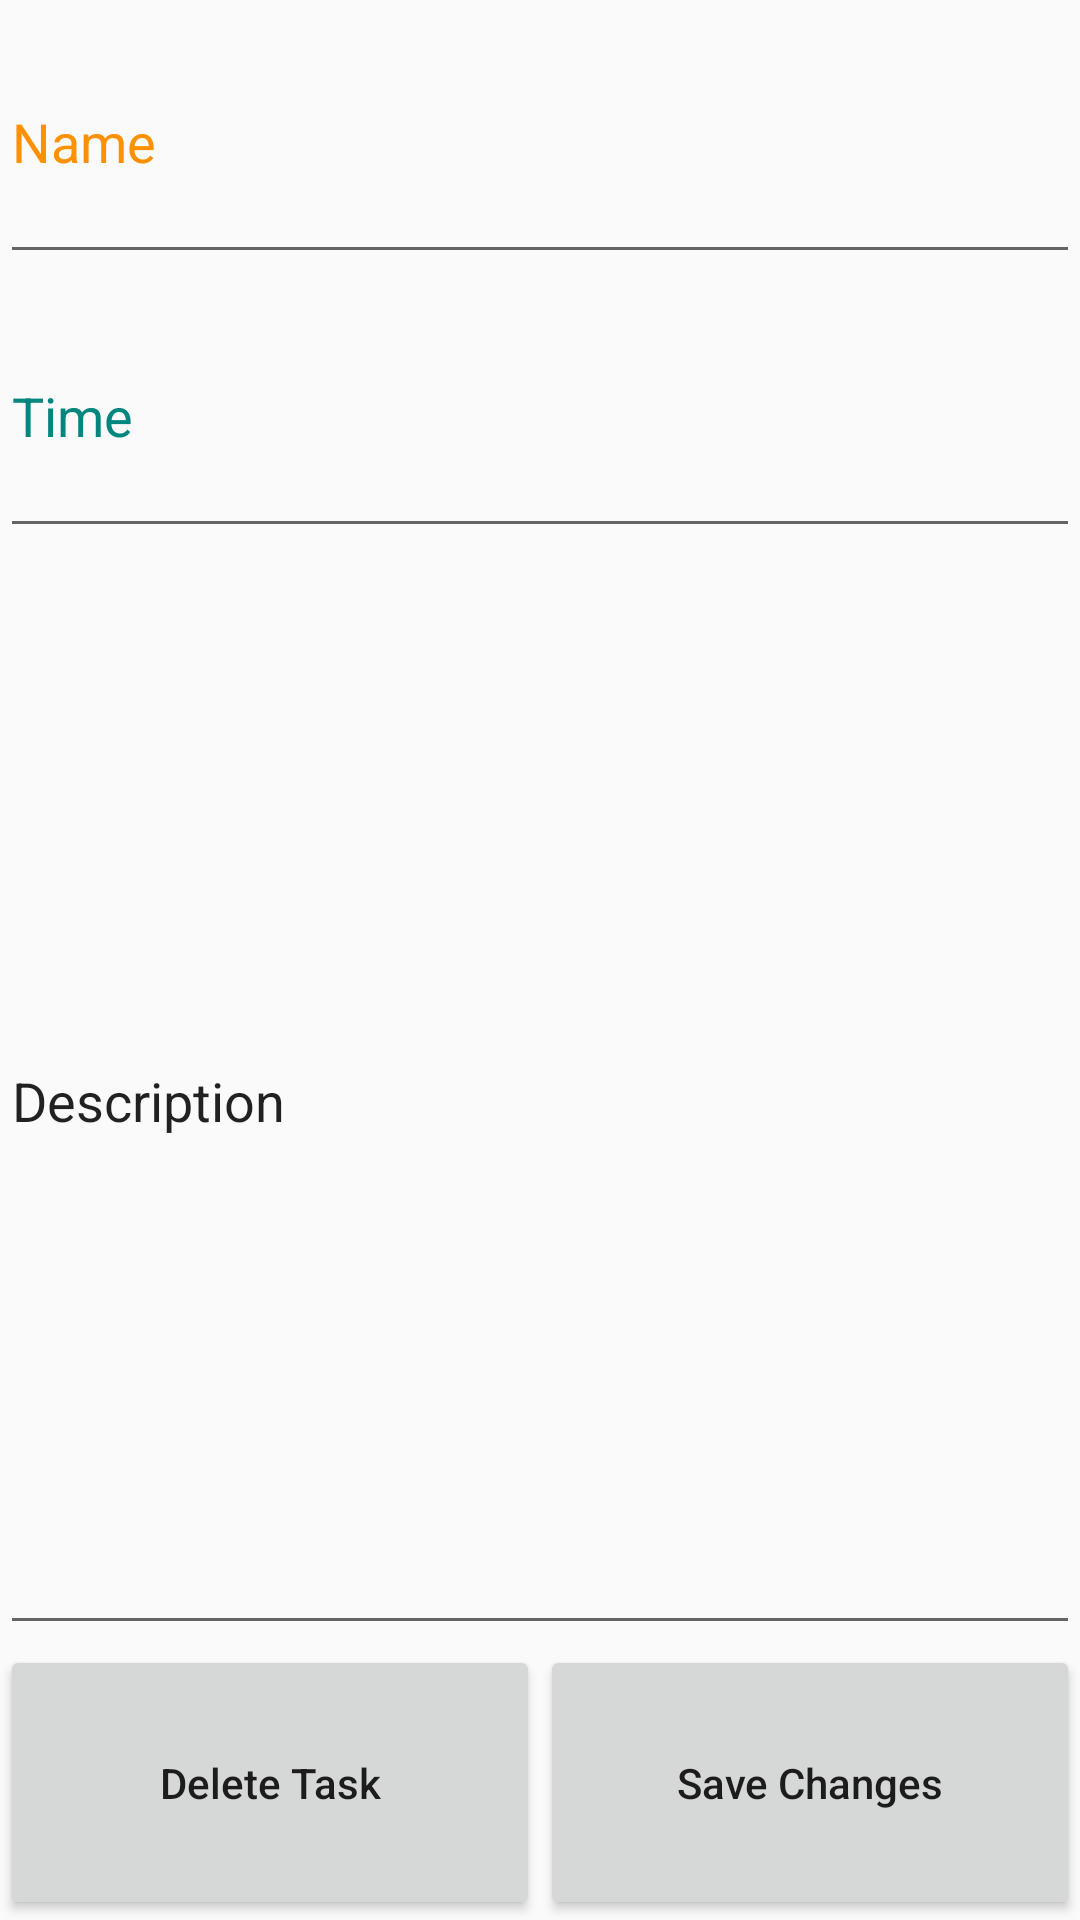

Android layout source for this screen:
<!-- AndroidManifest.xml: application theme AppTheme -->
<!-- res/layout/activity_show_task.xml -->
<?xml version="1.0" encoding="utf-8"?>
<LinearLayout xmlns:android="http://schemas.android.com/apk/res/android"
    xmlns:app="http://schemas.android.com/apk/res-auto"
    xmlns:tools="http://schemas.android.com/tools"
    android:layout_width="match_parent"
    android:layout_height="match_parent"
    android:orientation="vertical">

    <EditText
        android:id="@+id/name"
        android:layout_width="match_parent"
        android:layout_height="0dp"
        android:layout_weight="1"
        android:text="Name"
        android:inputType="textPersonName"
        android:textColor="@color/colorAccent"/>

    <EditText
        android:id="@+id/time"
        android:layout_width="match_parent"
        android:layout_height="0dp"
        android:layout_weight="1"
        android:text="Time"
        android:inputType="textPersonName"
        android:textColor="@color/colorPrimaryDark"/>

    <EditText
        android:id="@+id/description"
        android:layout_width="match_parent"
        android:layout_height="0dp"
        android:layout_weight="4"
        android:inputType="textPersonName"
        android:text="Description"/>

    <LinearLayout
        android:layout_width="match_parent"
        android:layout_height="0dp"
        android:layout_weight="1"
        android:orientation="horizontal">

        <Button
            android:id="@+id/buttonDeleteTask"
            android:layout_width="0dp"
            android:layout_height="match_parent"
            android:layout_weight="1"
            android:text="Delete Task" />
        <Button
            android:id="@+id/buttonSaveChanges"
            android:layout_width="0dp"
            android:layout_height="match_parent"
            android:layout_weight="1"
            android:text="Save Changes" />

    </LinearLayout>

</LinearLayout>
<!-- resources referenced by this layout -->
<resources>
  <color name="colorAccent">#ff9100</color>
  <color name="colorPrimaryDark">#00867d</color>
  <style name="AppTheme" parent="Theme.AppCompat.Light">
          
          <item name="colorPrimary">@color/colorPrimary</item>
          <item name="colorPrimaryDark">@color/colorPrimaryDark</item>
          <item name="colorAccent">@color/colorAccent</item>
          <item name="buttonStyle">@style/NotCapsButton</item>
      </style>
  <color name="colorPrimary">#4db6ac</color>
  <style name="NotCapsButton" parent="Widget.AppCompat.Button">
          <item name="android:textAllCaps">false</item>
      </style>
</resources>
